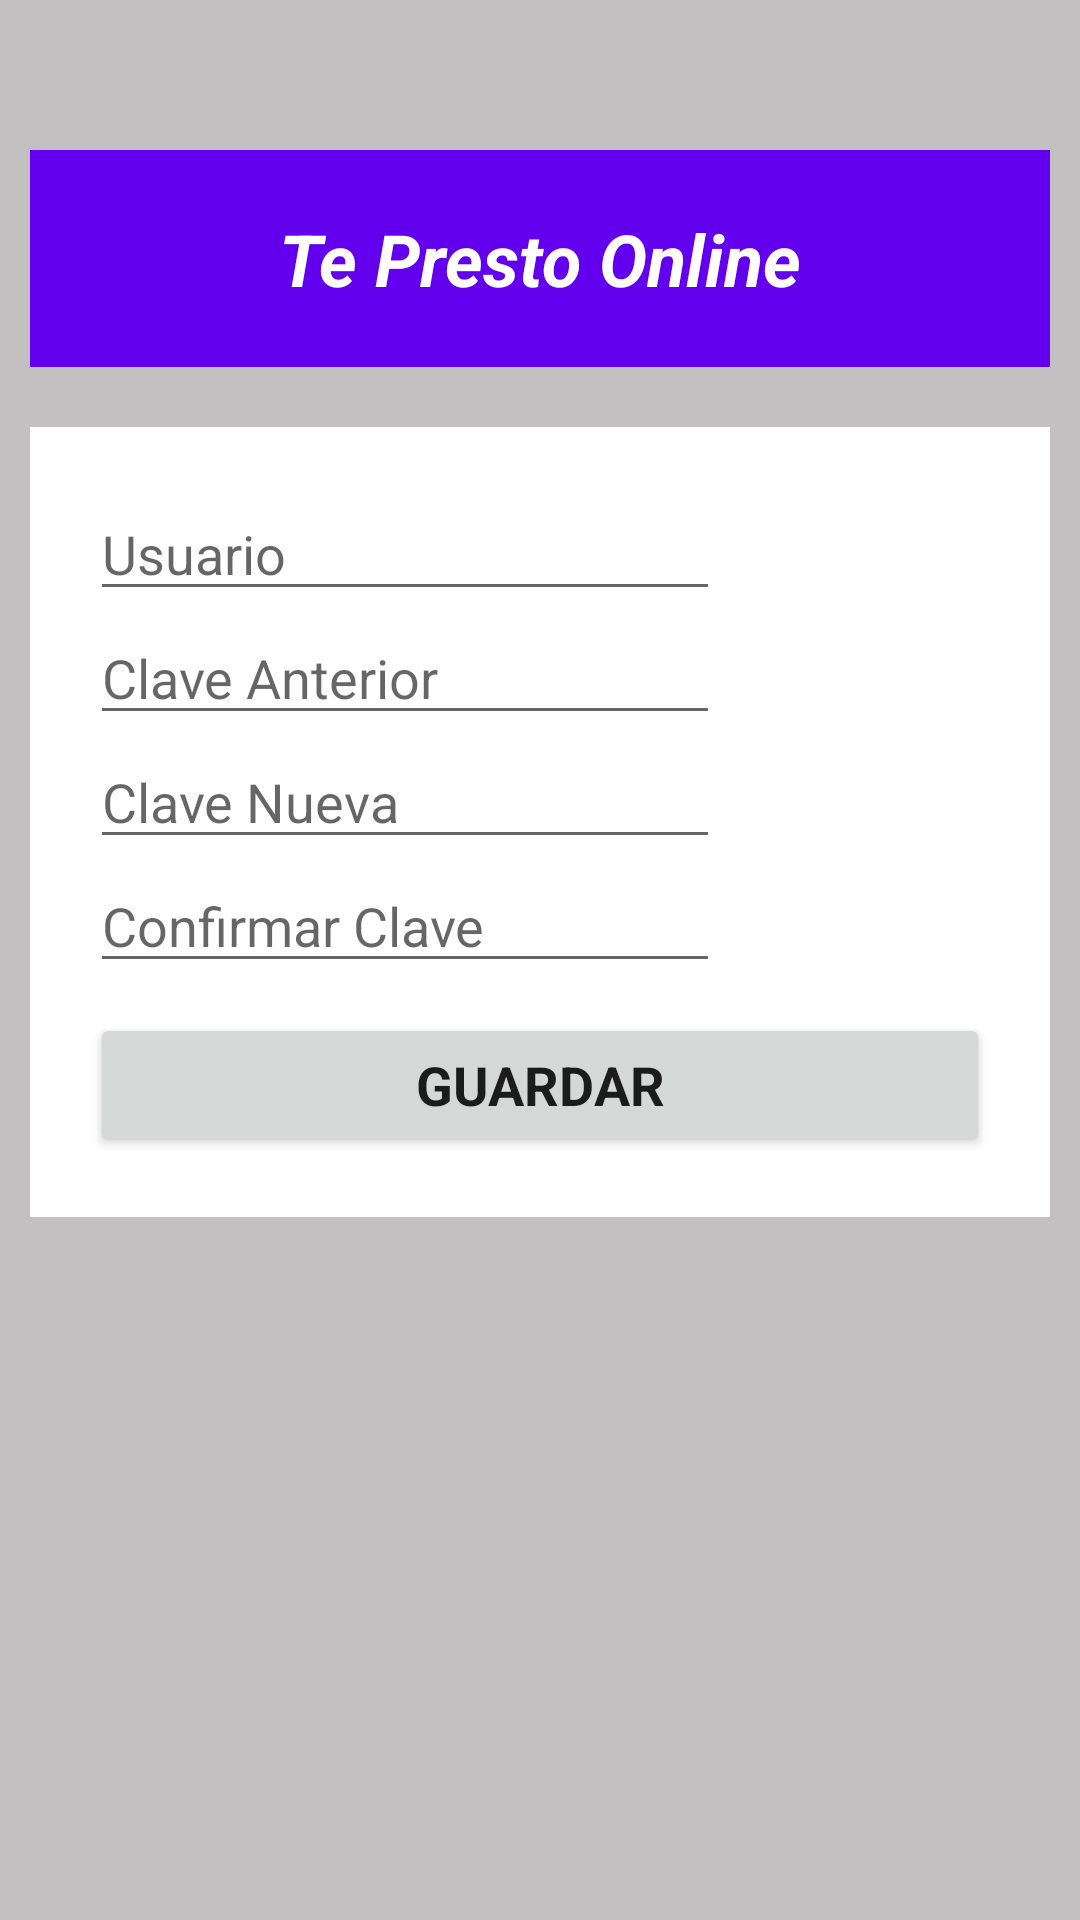

The Android layout XML behind this screen, and the referenced resources:
<!-- AndroidManifest.xml: application theme Theme.TePrestoOnline -->
<!-- res/layout/usuario_mant.xml -->
<?xml version="1.0" encoding="utf-8"?>
<LinearLayout xmlns:android="http://schemas.android.com/apk/res/android"
    android:orientation="vertical" android:layout_width="match_parent"
    android:layout_height="match_parent">

    <LinearLayout
        android:layout_width="match_parent"
        android:layout_height="match_parent"
        android:background="@color/fondo"
        android:gravity="center"
        android:orientation="vertical">

        <LinearLayout
            android:layout_width="match_parent"
            android:layout_height="wrap_content"
            android:layout_marginLeft="10dp"
            android:layout_marginTop="50dp"
            android:layout_marginRight="10dp"
            android:layout_marginBottom="10dp"
            android:background="@color/purple_500"
            android:gravity="top"
            android:orientation="horizontal"
            android:padding="20dp">

            <TextView
                android:id="@+id/textView"
                android:layout_width="wrap_content"
                android:layout_height="wrap_content"
                android:layout_weight="1"
                android:text="Te Presto Online"
                android:textAlignment="center"
                android:textAppearance="@style/TextAppearance.AppCompat.Body1"
                android:textColor="@color/white"
                android:textSize="24sp"
                android:textStyle="bold|italic" />
        </LinearLayout>

        <ScrollView
            android:layout_width="match_parent"
            android:layout_height="match_parent">

            <LinearLayout
                android:layout_width="match_parent"
                android:layout_height="wrap_content"
                android:layout_margin="10dp"
                android:background="@color/white"
                android:gravity="center"
                android:orientation="vertical"
                android:padding="20dp">

                <LinearLayout
                    android:layout_width="match_parent"
                    android:layout_height="wrap_content"
                    android:orientation="vertical">

                    <EditText
                        android:id="@+id/usuariomtn_usuario"
                        android:layout_width="wrap_content"
                        android:layout_height="wrap_content"
                        android:layout_weight="1"
                        android:autoText="true"
                        android:ems="10"
                        android:hint="Usuario"
                        android:inputType="textPersonName" />

                    <EditText
                        android:id="@+id/usuariomtn_clave_anterior"
                        android:layout_width="wrap_content"
                        android:layout_height="wrap_content"
                        android:layout_weight="1"
                        android:ems="10"
                        android:hint="Clave Anterior"
                        android:inputType="textPassword" />

                    <EditText
                        android:id="@+id/usuariomtn_clave_nueva"
                        android:layout_width="wrap_content"
                        android:layout_height="wrap_content"
                        android:layout_weight="1"
                        android:ems="10"
                        android:hint="Clave Nueva"
                        android:inputType="textPassword" />

                    <EditText
                        android:id="@+id/usuariomtn_clave_confirm"
                        android:layout_width="wrap_content"
                        android:layout_height="wrap_content"
                        android:layout_weight="1"
                        android:ems="10"
                        android:hint="Confirmar Clave"
                        android:inputType="textPassword" />
                </LinearLayout>

                <LinearLayout
                    android:layout_width="match_parent"
                    android:layout_height="wrap_content"
                    android:orientation="horizontal"
                    android:layout_marginTop="10dp">

                    <Button
                        android:id="@+id/usuario_modificar_bt"
                        android:layout_width="match_parent"
                        android:layout_height="wrap_content"
                        android:layout_weight="1"
                        android:text="GUARDAR"
                        android:textAlignment="center"
                        android:textAppearance="@style/TextAppearance.AppCompat.Body1"
                        android:textSize="18sp"
                        android:textStyle="bold" />
                </LinearLayout>
            </LinearLayout>
        </ScrollView>
    </LinearLayout>


</LinearLayout>
<!-- resources referenced by this layout -->
<resources>
  <color name="fondo">#c2c0c0</color>
  <color name="purple_500">#FF6200EE</color>
  <color name="white">#FFFFFFFF</color>
  <style name="Theme.TePrestoOnline" parent="Theme.MaterialComponents.DayNight.DarkActionBar">
          
          <item name="colorPrimary">@color/purple_500</item>
          <item name="colorPrimaryVariant">@color/purple_700</item>
          <item name="colorOnPrimary">@color/white</item>
          
          <item name="colorSecondary">@color/teal_200</item>
          <item name="colorSecondaryVariant">@color/teal_700</item>
          <item name="colorOnSecondary">@color/black</item>
          
          <item name="android:statusBarColor" tools:targetApi="l">?attr/colorPrimaryVariant</item>
          
      </style>
  <color name="purple_700">#FF3700B3</color>
  <color name="teal_200">#FF03DAC5</color>
  <color name="teal_700">#FF018786</color>
  <color name="black">#FF000000</color>
</resources>
